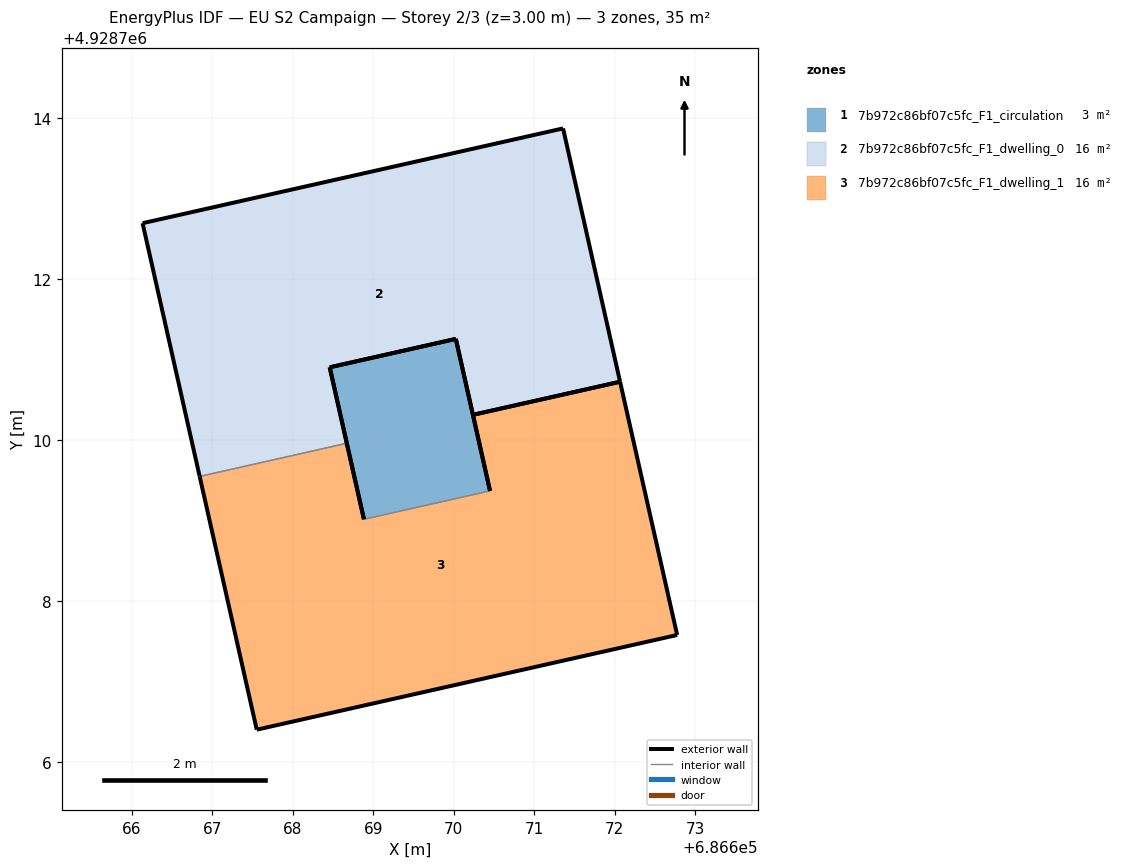
=== STOREY PLAN SPEC (per zone: floor XY polygon, exterior-wall plan segments, windows/doors) ===
zone 1: 7b972c86bf07c5fc_F1_circulation  (3.1 m²)
  floor: (686670.45, 4928709.37) (686670.03, 4928711.25) (686668.46, 4928710.90) (686668.88, 4928709.01)
  exterior wall: (686670.03, 4928711.25) – (686670.45, 4928709.37)  [1.9 m]
  exterior wall: (686668.89, 4928709.01) – (686668.46, 4928710.90)  [1.9 m]
  exterior wall: (686668.46, 4928710.90) – (686670.03, 4928711.25)  [1.6 m]
  interior walls: 1
zone 2: 7b972c86bf07c5fc_F1_dwelling_0  (15.7 m²)
  floor: (686672.07, 4928710.72) (686671.36, 4928713.87) (686666.14, 4928712.69) (686666.84, 4928709.54) (686668.67, 4928709.96) (686668.46, 4928710.90) (686670.03, 4928711.25) (686670.24, 4928710.31)
  exterior wall: (686671.36, 4928713.87) – (686672.07, 4928710.72)  [3.2 m]
  exterior wall: (686670.24, 4928710.31) – (686670.03, 4928711.25)  [1.0 m]
  exterior wall: (686668.46, 4928710.90) – (686668.67, 4928709.96)  [1.0 m]
  exterior wall: (686666.84, 4928709.54) – (686666.14, 4928712.69)  [3.2 m]
  exterior wall: (686666.14, 4928712.69) – (686671.36, 4928713.87)  [5.4 m]
  exterior wall: (686672.07, 4928710.72) – (686670.24, 4928710.31)  [1.9 m]
  exterior wall: (686670.03, 4928711.25) – (686668.46, 4928710.90)  [1.6 m]
  interior walls: 1
zone 3: 7b972c86bf07c5fc_F1_dwelling_1  (15.7 m²)
  floor: (686672.77, 4928707.58) (686672.07, 4928710.72) (686670.24, 4928710.31) (686670.45, 4928709.37) (686668.88, 4928709.01) (686668.67, 4928709.96) (686666.84, 4928709.54) (686667.55, 4928706.40)
  exterior wall: (686668.67, 4928709.96) – (686668.89, 4928709.01)  [1.0 m]
  exterior wall: (686670.45, 4928709.37) – (686670.24, 4928710.31)  [1.0 m]
  exterior wall: (686672.07, 4928710.72) – (686672.78, 4928707.58)  [3.2 m]
  exterior wall: (686672.78, 4928707.58) – (686667.55, 4928706.40)  [5.4 m]
  exterior wall: (686667.55, 4928706.40) – (686666.84, 4928709.54)  [3.2 m]
  exterior wall: (686670.24, 4928710.31) – (686672.07, 4928710.72)  [1.9 m]
  interior walls: 2

=== DERIVED (storey summary) ===
Building: EU S2 Campaign
Storey: 2 of 3  (floor level z = 3.00 m)
Storey gross floor area: 34.5 m²
Zones on this storey: 3
  - 7b972c86bf07c5fc_F1_circulation: floor 3.1 m²; exterior wall 5.5 m (16.4 m²); WWR 0.0%
  - 7b972c86bf07c5fc_F1_dwelling_0: floor 15.7 m²; exterior wall 17.2 m (51.6 m²); WWR 0.0%
  - 7b972c86bf07c5fc_F1_dwelling_1: floor 15.7 m²; exterior wall 15.6 m (46.8 m²); WWR 0.0%
Zone adjacency (shared interzone walls):
  - 7b972c86bf07c5fc_F1_circulation ↔ 7b972c86bf07c5fc_F1_dwelling_1
  - 7b972c86bf07c5fc_F1_dwelling_0 ↔ 7b972c86bf07c5fc_F1_dwelling_1